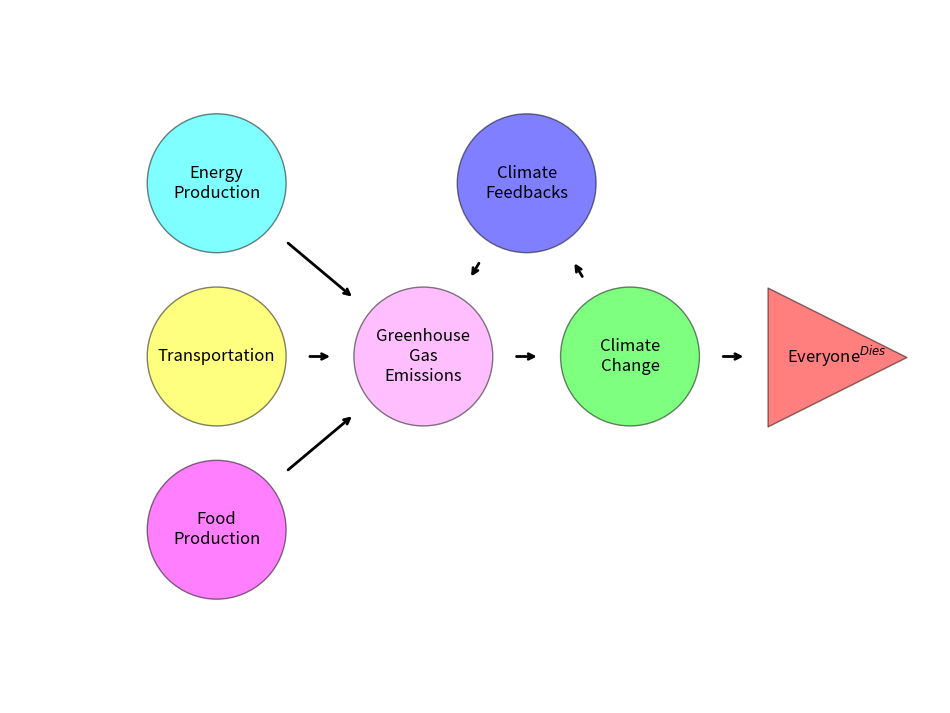

Reproduce this figure in Python.
# -*- coding: utf-8 -*-
"""
Created on Sun Jun  5 21:06:46 2022

@author: jgrel
"""

import pandas as pd
import networkx as nx
import matplotlib.pyplot as plt

plt.figure(figsize = (12,9))

From = ['Food\nProduction', 'Transportation', 'Energy\nProduction',
        "Greenhouse\nGas\nEmissions",'Climate\nChange','Climate\nFeedbacks','Greenhouse\nGas\nEmissions',
        'Climate\nChange']
To = ["Greenhouse\nGas\nEmissions", "Greenhouse\nGas\nEmissions",
      "Greenhouse\nGas\nEmissions",'Climate\nChange','Climate\nFeedbacks','Greenhouse\nGas\nEmissions',
      'Climate\nChange','Everyone$^{Dies}$']

df = pd.DataFrame({ 'from':From,
                   'to':To})
# Define Node Positions
pos = {'Food\nProduction':(1,1),
        'Transportation':(1,2),
        'Energy\nProduction':(1,3),
        'Greenhouse\nGas\nEmissions':(2,2),
        'Climate\nChange':(3,2),
        'Climate\nFeedbacks':(2.5,3),
        'Everyone$^{Dies}$':(4,2)}

# Define Node Colors
NodeColors = {'Food\nProduction':[1,0,1],
        'Transportation':[1,1,0],
        'Energy\nProduction':[0,1,1],
        'Greenhouse\nGas\nEmissions':[1,.5,1],
        'Climate\nChange':[0,1,0],
        'Climate\nFeedbacks':[0,0,1],
        'Everyone$^{Dies}$':[1,0,0]}

Labels = {}
i = 0
for a in From:
    Labels[a]=a
    i +=1
Labels[To[-1]]=To[-1]

# Build your graph. Note that we use the DiGraph function to create the graph! This adds arrows
G=nx.from_pandas_edgelist(df, 'from', 'to', create_using=nx.DiGraph() )

# Define the colormap and set nodes to circles, but the last one to a triangle
Circles = []
Traingle = []
Colors_Circles = []
Colors_Traingle = []
for n in G.nodes:
    if n != 'Everyone$^{Dies}$':
        Circles.append(n)
        Colors_Circles.append(NodeColors[n])
    else:
        Traingle.append(n)
        Colors_Traingle.append(NodeColors[n])

# By making a white node that is larger, I can make the arrow "start" beyond the node
nodes = nx.draw_networkx_nodes(G, pos, 
                       nodelist = Circles,
                       node_size=1.25e4,
                       node_shape='o',
                       node_color='white',
                       alpha=1)

nodes = nx.draw_networkx_nodes(G, pos, 
                       nodelist = Circles,
                       node_size=1e4,
                       node_shape='o',
                       node_color=Colors_Circles,
                       edgecolors='black',
                       alpha=0.5)


nodes = nx.draw_networkx_nodes(G, pos, 
                       nodelist = Traingle,
                       node_size=1.25e4,
                       node_shape='>',
                       node_color='white',
                       alpha=1)

nodes = nx.draw_networkx_nodes(G, pos, 
                       nodelist = Traingle,
                       node_size=1e4,
                       node_shape='>',
                       node_color=Colors_Traingle,
                       edgecolors='black',
                       alpha=0.5)


nx.draw_networkx_labels(G, pos, Labels, font_size=12)

# Again by making the node_size larer, I can have the arrows end before they actually hit the node
edges = nx.draw_networkx_edges(G, pos, node_size=1.8e4,
                               arrowstyle='->',width=2,arrowsize=10)

plt.xlim(0,4.5)
plt.ylim(0,4)
plt.axis('off')
plt.show()
